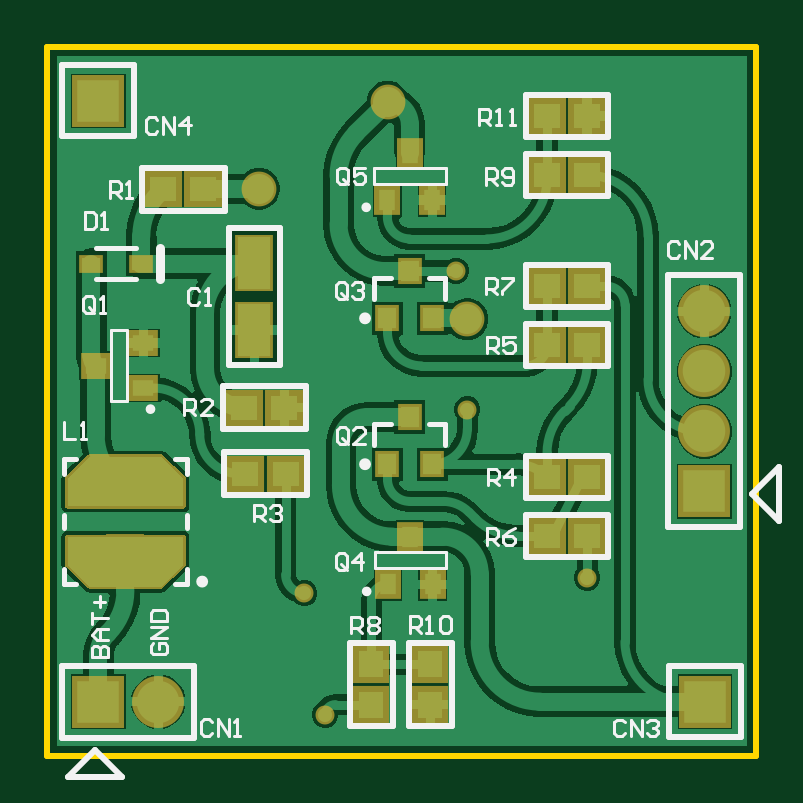
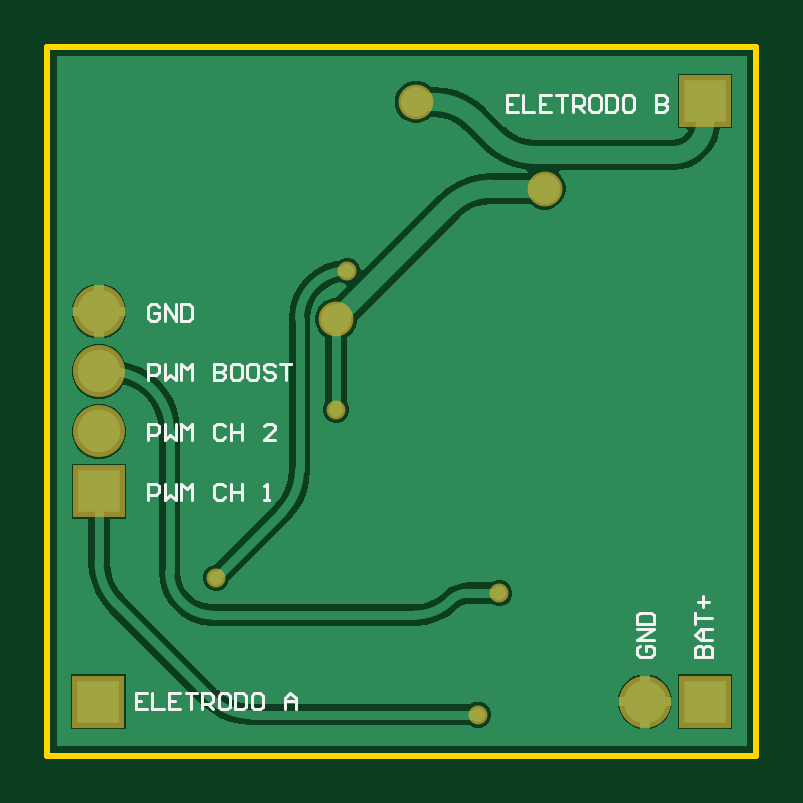
Circuit board: 10 layer files. Board 30.0 x 30.0 mm.
- bottom_copper: pcb-main.GBL (9988 bytes)
- bottom_silk: pcb-main.GBO (5133 bytes)
- paste: pcb-main.GBP (282 bytes)
- bottom_mask: pcb-main.GBS (799 bytes)
- outline: pcb-main.GKO (414 bytes)
- outline: pcb-main.GM1 (287 bytes)
- top_copper: pcb-main.GTL (25423 bytes)
- top_silk: pcb-main.GTO (10878 bytes)
- paste: pcb-main.GTP (1454 bytes)
- top_mask: pcb-main.GTS (6402 bytes)

=== bottom_copper: pcb-main.GBL (9988 bytes, source omitted) ===
=== bottom_silk: pcb-main.GBO ===
G04*
G04 #@! TF.GenerationSoftware,Altium Limited,Altium Designer,23.7.1 (13)*
G04*
G04 Layer_Color=32896*
%FSLAX25Y25*%
%MOIN*%
G70*
G04*
G04 #@! TF.SameCoordinates,19F5D0B9-5710-4248-B450-38BAA5BA0137*
G04*
G04*
G04 #@! TF.FilePolarity,Positive*
G04*
G01*
G75*
%ADD13C,0.00500*%
D13*
X101502Y10440D02*
X103339D01*
Y7685D01*
X101502D01*
X103339Y9063D02*
X102420D01*
X100584Y10440D02*
Y7685D01*
X98747D01*
X95992Y10440D02*
X97829D01*
Y7685D01*
X95992D01*
X97829Y9063D02*
X96910D01*
X95073Y10440D02*
X93237D01*
X94155D01*
Y7685D01*
X92318D02*
Y10440D01*
X90941D01*
X90482Y9981D01*
Y9063D01*
X90941Y8603D01*
X92318D01*
X91400D02*
X90482Y7685D01*
X88186Y10440D02*
X89104D01*
X89564Y9981D01*
Y8144D01*
X89104Y7685D01*
X88186D01*
X87727Y8144D01*
Y9981D01*
X88186Y10440D01*
X86809D02*
Y7685D01*
X85431D01*
X84972Y8144D01*
Y9981D01*
X85431Y10440D01*
X86809D01*
X82676D02*
X83594D01*
X84053Y9981D01*
Y8144D01*
X83594Y7685D01*
X82676D01*
X82217Y8144D01*
Y9981D01*
X82676Y10440D01*
X78543Y7685D02*
Y9522D01*
X77625Y10440D01*
X76707Y9522D01*
Y7685D01*
Y9063D01*
X78543D01*
X39691Y110046D02*
X41528D01*
Y107291D01*
X39691D01*
X41528Y108669D02*
X40609D01*
X38772Y110046D02*
Y107291D01*
X36936D01*
X34181Y110046D02*
X36018D01*
Y107291D01*
X34181D01*
X36018Y108669D02*
X35099D01*
X33263Y110046D02*
X31426D01*
X32344D01*
Y107291D01*
X30507D02*
Y110046D01*
X29130D01*
X28671Y109587D01*
Y108669D01*
X29130Y108210D01*
X30507D01*
X29589D02*
X28671Y107291D01*
X26375Y110046D02*
X27293D01*
X27753Y109587D01*
Y107750D01*
X27293Y107291D01*
X26375D01*
X25916Y107750D01*
Y109587D01*
X26375Y110046D01*
X24997D02*
Y107291D01*
X23620D01*
X23161Y107750D01*
Y109587D01*
X23620Y110046D01*
X24997D01*
X20865D02*
X21783D01*
X22242Y109587D01*
Y107750D01*
X21783Y107291D01*
X20865D01*
X20406Y107750D01*
Y109587D01*
X20865Y110046D01*
X16732D02*
Y107291D01*
X15355D01*
X14896Y107750D01*
Y108210D01*
X15355Y108669D01*
X16732D01*
X15355D01*
X14896Y109128D01*
Y109587D01*
X15355Y110046D01*
X16732D01*
X19327Y18325D02*
X19786Y17866D01*
Y16947D01*
X19327Y16488D01*
X17491D01*
X17031Y16947D01*
Y17866D01*
X17491Y18325D01*
X18409D01*
Y17406D01*
X17031Y19243D02*
X19786D01*
X17031Y21080D01*
X19786D01*
Y21998D02*
X17031D01*
Y23376D01*
X17491Y23835D01*
X19327D01*
X19786Y23376D01*
Y21998D01*
X10149Y16488D02*
X7394D01*
Y17866D01*
X7853Y18325D01*
X8312D01*
X8771Y17866D01*
Y16488D01*
Y17866D01*
X9230Y18325D01*
X9690D01*
X10149Y17866D01*
Y16488D01*
X7394Y19243D02*
X9230D01*
X10149Y20162D01*
X9230Y21080D01*
X7394D01*
X8771D01*
Y19243D01*
X10149Y21998D02*
Y23835D01*
Y22917D01*
X7394D01*
X8771Y24753D02*
Y26590D01*
X9690Y25672D02*
X7853D01*
X99486Y74725D02*
X99945Y75184D01*
X100864D01*
X101323Y74725D01*
Y72888D01*
X100864Y72429D01*
X99945D01*
X99486Y72888D01*
Y73807D01*
X100405D01*
X98568Y72429D02*
Y75184D01*
X96731Y72429D01*
Y75184D01*
X95813D02*
Y72429D01*
X94435D01*
X93976Y72888D01*
Y74725D01*
X94435Y75184D01*
X95813D01*
X101323Y62587D02*
Y65342D01*
X99945D01*
X99486Y64882D01*
Y63964D01*
X99945Y63505D01*
X101323D01*
X98568Y65342D02*
Y62587D01*
X97650Y63505D01*
X96731Y62587D01*
Y65342D01*
X95813Y62587D02*
Y65342D01*
X94894Y64423D01*
X93976Y65342D01*
Y62587D01*
X90303Y65342D02*
Y62587D01*
X88925D01*
X88466Y63046D01*
Y63505D01*
X88925Y63964D01*
X90303D01*
X88925D01*
X88466Y64423D01*
Y64882D01*
X88925Y65342D01*
X90303D01*
X86170D02*
X87089D01*
X87548Y64882D01*
Y63046D01*
X87089Y62587D01*
X86170D01*
X85711Y63046D01*
Y64882D01*
X86170Y65342D01*
X83415D02*
X84333D01*
X84793Y64882D01*
Y63046D01*
X84333Y62587D01*
X83415D01*
X82956Y63046D01*
Y64882D01*
X83415Y65342D01*
X80201Y64882D02*
X80660Y65342D01*
X81578D01*
X82038Y64882D01*
Y64423D01*
X81578Y63964D01*
X80660D01*
X80201Y63505D01*
Y63046D01*
X80660Y62587D01*
X81578D01*
X82038Y63046D01*
X79283Y65342D02*
X77446D01*
X78364D01*
Y62587D01*
X101323Y52587D02*
Y55342D01*
X99945D01*
X99486Y54883D01*
Y53964D01*
X99945Y53505D01*
X101323D01*
X98568Y55342D02*
Y52587D01*
X97650Y53505D01*
X96731Y52587D01*
Y55342D01*
X95813Y52587D02*
Y55342D01*
X94894Y54423D01*
X93976Y55342D01*
Y52587D01*
X88466Y54883D02*
X88925Y55342D01*
X89844D01*
X90303Y54883D01*
Y53046D01*
X89844Y52587D01*
X88925D01*
X88466Y53046D01*
X87548Y55342D02*
Y52587D01*
Y53964D01*
X85711D01*
Y55342D01*
Y52587D01*
X80201D02*
X82038D01*
X80201Y54423D01*
Y54883D01*
X80660Y55342D01*
X81578D01*
X82038Y54883D01*
X101323Y42587D02*
Y45342D01*
X99945D01*
X99486Y44883D01*
Y43964D01*
X99945Y43505D01*
X101323D01*
X98568Y45342D02*
Y42587D01*
X97650Y43505D01*
X96731Y42587D01*
Y45342D01*
X95813Y42587D02*
Y45342D01*
X94894Y44423D01*
X93976Y45342D01*
Y42587D01*
X88466Y44883D02*
X88925Y45342D01*
X89844D01*
X90303Y44883D01*
Y43046D01*
X89844Y42587D01*
X88925D01*
X88466Y43046D01*
X87548Y45342D02*
Y42587D01*
Y43964D01*
X85711D01*
Y45342D01*
Y42587D01*
X82038D02*
X81119D01*
X81578D01*
Y45342D01*
X82038Y44883D01*
M02*

=== paste: pcb-main.GBP ===
G04*
G04 #@! TF.GenerationSoftware,Altium Limited,Altium Designer,23.7.1 (13)*
G04*
G04 Layer_Color=128*
%FSLAX25Y25*%
%MOIN*%
G70*
G04*
G04 #@! TF.SameCoordinates,19F5D0B9-5710-4248-B450-38BAA5BA0137*
G04*
G04*
G04 #@! TF.FilePolarity,Positive*
G04*
G01*
G75*
M02*

=== bottom_mask: pcb-main.GBS ===
G04*
G04 #@! TF.GenerationSoftware,Altium Limited,Altium Designer,23.7.1 (13)*
G04*
G04 Layer_Color=16711935*
%FSLAX25Y25*%
%MOIN*%
G70*
G04*
G04 #@! TF.SameCoordinates,19F5D0B9-5710-4248-B450-38BAA5BA0137*
G04*
G04*
G04 #@! TF.FilePolarity,Negative*
G04*
G01*
G75*
%ADD31R,0.08661X0.08661*%
%ADD32C,0.08661*%
%ADD33R,0.08661X0.08661*%
%ADD34C,0.03162*%
%ADD35C,0.05800*%
D31*
X109610Y9000D02*
D03*
X8500Y109110D02*
D03*
X109500Y44055D02*
D03*
D32*
X18500Y9000D02*
D03*
X109500Y74055D02*
D03*
Y64055D02*
D03*
Y54055D02*
D03*
D33*
X8500Y9000D02*
D03*
D34*
X69980Y57677D02*
D03*
X68110Y80807D02*
D03*
X89961Y29626D02*
D03*
X42815Y27067D02*
D03*
X46323Y6835D02*
D03*
D35*
X35236Y94488D02*
D03*
X69980Y72736D02*
D03*
X56693Y108957D02*
D03*
M02*

=== outline: pcb-main.GKO ===
G04*
G04 #@! TF.GenerationSoftware,Altium Limited,Altium Designer,23.7.1 (13)*
G04*
G04 Layer_Color=16711935*
%FSLAX25Y25*%
%MOIN*%
G70*
G04*
G04 #@! TF.SameCoordinates,19F5D0B9-5710-4248-B450-38BAA5BA0137*
G04*
G04*
G04 #@! TF.FilePolarity,Positive*
G04*
G01*
G75*
%ADD12C,0.01000*%
D12*
X0Y118110D02*
X118110D01*
X0Y0D02*
Y118110D01*
X118110Y0D02*
Y118110D01*
X0Y0D02*
X118110D01*
M02*

=== outline: pcb-main.GM1 ===
G04*
G04 #@! TF.GenerationSoftware,Altium Limited,Altium Designer,23.7.1 (13)*
G04*
G04 Layer_Color=16711935*
%FSLAX25Y25*%
%MOIN*%
G70*
G04*
G04 #@! TF.SameCoordinates,19F5D0B9-5710-4248-B450-38BAA5BA0137*
G04*
G04*
G04 #@! TF.FilePolarity,Positive*
G04*
G01*
G75*
M02*

=== top_copper: pcb-main.GTL (25423 bytes, source omitted) ===
=== top_silk: pcb-main.GTO (10878 bytes, source omitted) ===
=== paste: pcb-main.GTP ===
G04*
G04 #@! TF.GenerationSoftware,Altium Limited,Altium Designer,23.7.1 (13)*
G04*
G04 Layer_Color=8421504*
%FSLAX25Y25*%
%MOIN*%
G70*
G04*
G04 #@! TF.SameCoordinates,19F5D0B9-5710-4248-B450-38BAA5BA0137*
G04*
G04*
G04 #@! TF.FilePolarity,Positive*
G04*
G01*
G75*
%ADD15R,0.04500X0.04000*%
%ADD16R,0.02756X0.03543*%
%ADD17R,0.03150X0.03543*%
%ADD18R,0.04000X0.04500*%
%ADD19R,0.03150X0.02165*%
%ADD20R,0.05512X0.05512*%
%ADD21R,0.05500X0.08700*%
%ADD22R,0.03543X0.02756*%
D15*
X39701Y47000D02*
D03*
X33000D02*
D03*
X39500Y58000D02*
D03*
X32799D02*
D03*
X25984Y94390D02*
D03*
X19284D02*
D03*
X89969Y46457D02*
D03*
X83268D02*
D03*
X89969Y36614D02*
D03*
X83268D02*
D03*
X89969Y96752D02*
D03*
X83268D02*
D03*
X89969Y106595D02*
D03*
X83268D02*
D03*
Y68405D02*
D03*
X89969D02*
D03*
Y78248D02*
D03*
X83268D02*
D03*
D16*
X56657Y92563D02*
D03*
X64138D02*
D03*
X60398Y100516D02*
D03*
X56728Y28547D02*
D03*
X64208D02*
D03*
X60468Y36500D02*
D03*
D17*
X56679Y72878D02*
D03*
X64159D02*
D03*
X60419Y80752D02*
D03*
X56679Y48563D02*
D03*
X64159D02*
D03*
X60419Y56437D02*
D03*
D18*
X63842Y8500D02*
D03*
Y15201D02*
D03*
X54000Y8500D02*
D03*
Y15201D02*
D03*
D19*
X7346Y82000D02*
D03*
X15653D02*
D03*
D20*
X13000Y44315D02*
D03*
Y33685D02*
D03*
D21*
X34500Y82050D02*
D03*
Y70950D02*
D03*
D22*
X16000Y61260D02*
D03*
Y68740D02*
D03*
X8047Y65000D02*
D03*
M02*

=== top_mask: pcb-main.GTS (6402 bytes, source omitted) ===
